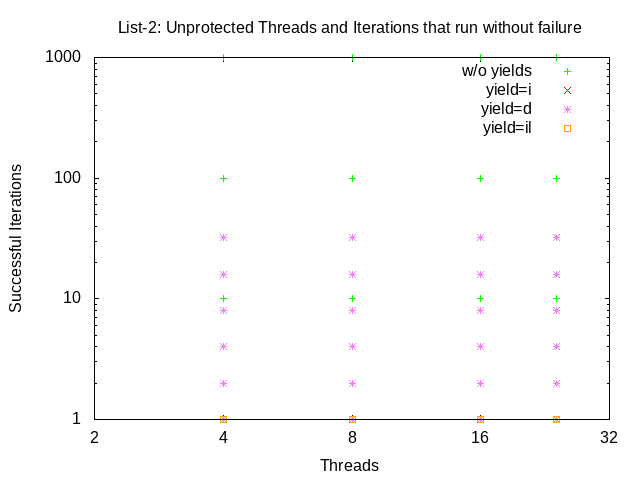

The data file committed next to this chart (first rows):
list-none-none, 4, 1, 1, 12, 1507783, 376945
list-none-none, 4, 10, 1, 120, 76577, 1914
list-none-none, 4, 100, 1, 1200, 1227445, 3068
list-none-none, 4, 1000, 1, 12000, 20281241, 5070
list-none-none, 8, 1, 1, 24, 168827, 21103
list-none-none, 8, 10, 1, 240, 143905, 1798
list-none-none, 8, 100, 1, 2400, 364809, 456
list-none-none, 8, 1000, 1, 24000, 156159258, 19519
list-none-none, 16, 1, 1, 48, 3332978, 208311
list-none-none, 16, 10, 1, 480, 2745661, 17160
list-none-none, 16, 100, 1, 4800, 591601, 369
list-none-none, 16, 1000, 1, 48000, 437837144, 27364
list-none-none, 24, 1, 1, 72, 503909, 20996
list-none-none, 24, 10, 1, 720, 482544, 2010
list-none-none, 24, 100, 1, 7200, 2807355, 1169
list-none-none, 24, 1000, 1, 72000, 1582753675, 65948
list-i-none, 4, 1, 1, 12, 91398, 22849
list-i-none, 4, 2, 1, 24, 803300, 100412
list-i-none, 8, 1, 1, 24, 673553, 84194
list-i-none, 16, 1, 1, 48, 1143267, 71454
list-i-none, 24, 1, 1, 72, 1225208, 51050
list-d-none, 4, 1, 1, 12, 794159, 198539
list-d-none, 4, 2, 1, 24, 543660, 67957
list-d-none, 4, 4, 1, 48, 761472, 47592
list-d-none, 4, 8, 1, 96, 328644, 10270
list-d-none, 4, 16, 1, 192, 603288, 9426
list-d-none, 4, 32, 1, 384, 733131, 5727
list-d-none, 8, 1, 1, 24, 699718, 87464
list-d-none, 8, 2, 1, 48, 763360, 47710
list-d-none, 8, 4, 1, 96, 740484, 23140
list-d-none, 8, 8, 1, 192, 825908, 12904
list-d-none, 8, 16, 1, 384, 812893, 6350
list-d-none, 8, 32, 1, 768, 1168441, 4564
list-d-none, 16, 1, 1, 48, 1036168, 64760
list-d-none, 16, 2, 1, 96, 1027216, 32100
list-d-none, 16, 4, 1, 192, 1136951, 17764
list-d-none, 16, 8, 1, 384, 1315181, 10274
list-d-none, 16, 16, 1, 768, 6990587, 27306
list-d-none, 16, 32, 1, 1536, 897699, 1753
list-d-none, 24, 1, 1, 72, 1938610, 80775
list-d-none, 24, 2, 1, 144, 1117672, 23284
list-d-none, 24, 4, 1, 288, 1467145, 15282
list-d-none, 24, 8, 1, 576, 2220065, 11562
list-d-none, 24, 16, 1, 1152, 1149751, 2994
list-d-none, 24, 32, 1, 2304, 3309794, 4309
list-il-none, 4, 1, 1, 12, 80677, 20169
list-il-none, 8, 1, 1, 24, 156698, 19587
list-il-none, 16, 1, 1, 48, 1075467, 67216
list-il-none, 24, 1, 1, 72, 1454454, 60602
list-dl-none, 4, 1, 1, 12, 633132, 158283
list-dl-none, 4, 2, 1, 24, 535645, 66955
list-dl-none, 4, 4, 1, 48, 570433, 35652
list-dl-none, 4, 8, 1, 96, 591391, 18480
list-dl-none, 4, 16, 1, 192, 695637, 10869
list-dl-none, 4, 32, 1, 384, 959545, 7496
list-dl-none, 8, 1, 1, 24, 653628, 81703
list-dl-none, 8, 2, 1, 48, 720447, 45027
list-dl-none, 8, 4, 1, 96, 728660, 22770
list-dl-none, 8, 8, 1, 192, 867295, 13551
list-dl-none, 8, 16, 1, 384, 986537, 7707
list-dl-none, 8, 32, 1, 768, 1387939, 5421
... 12 more rows
